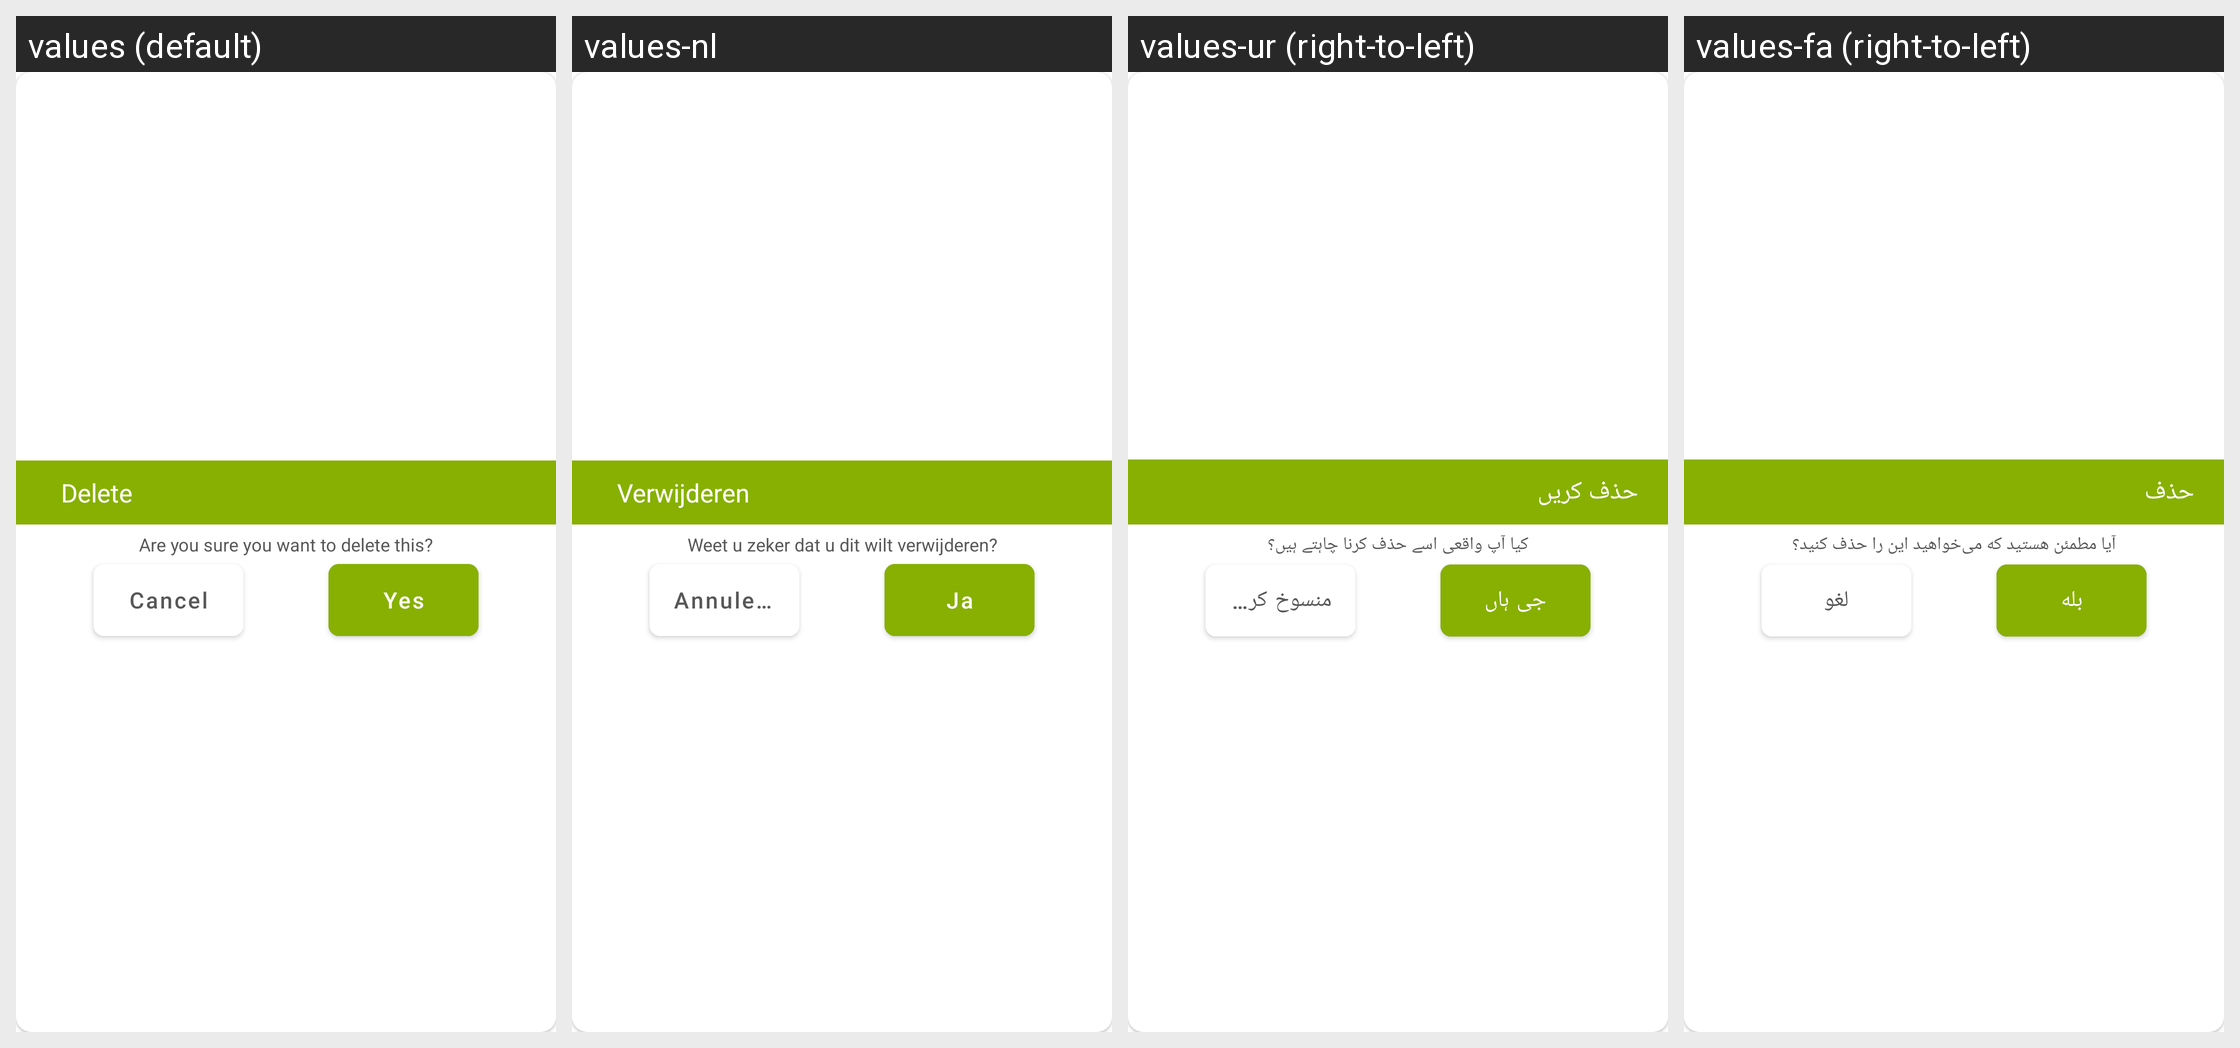

Locale-by-locale string values for the Android screen shown in this grid:
Android screen res/layout/dialog_delete_math.xml rendered under 4 locales, left to right: values (default), values-nl, values-ur (right-to-left), values-fa (right-to-left). Device: Nexus 5 (rendered at 1080×1920; each locale shown at half size, 540×960, under a caption strip naming it); theme Theme.DualCalculator.
Other locales in the repository, not shown: values-af, values-am, values-ar, values-as, values-az, values-be, values-bg, values-bn, values-bs, values-ca, values-cs, values-da, values-de, values-el, values-en-rGB, values-es, values-es-rUS, values-et, values-eu, values-fi, values-fr, values-fr-rCA, values-gl, values-gu, values-hi, values-hr, values-hu, values-hy, values-in, values-is, values-it, values-iw, values-ja, values-ka, values-kk, values-km, values-kn, values-ko, values-ku, values-ky, values-la, values-lo, values-lt, values-lv, values-mk, values-ml, values-mn, values-mr, values-ms, values-my, values-nb, values-ne, values-or, values-pa, values-pl, values-ps, values-pt, values-pt-rBR, values-pt-rPT, values-ro, values-ru, values-si, values-sk, values-sl, values-sq, values-sr, values-sv, values-sw, values-ta, values-te, values-th, values-tl, values-tr, values-uk, values-uz, values-vi, values-zh, values-zh-rCN, values-zh-rHK, values-zh-rTW, values-zu.
Strings drawn on this screen, with the default value and each locale's value (text and hints the layout hard-codes, and strings that could not be matched under every locale, appear in the picture but are not listed):

delete
  values: Delete
  values-nl: Verwijderen
  values-ur: حذف کریں
  values-fa: حذف

are_you_sure_you_want_to_delete_this
  values: Are you sure you want to delete this?
  values-nl: Weet u zeker dat u dit wilt verwijderen?
  values-ur: کیا آپ واقعی اسے حذف کرنا چاہتے ہیں؟
  values-fa: آیا مطمئن هستید که می‌خواهید این را حذف کنید؟

theme_cancel
  values: Cancel
  values-nl: Annuleren
  values-ur: منسوخ کریں
  values-fa: لغو

yes
  values: Yes
  values-nl: Ja
  values-ur: جی ہاں
  values-fa: بله
